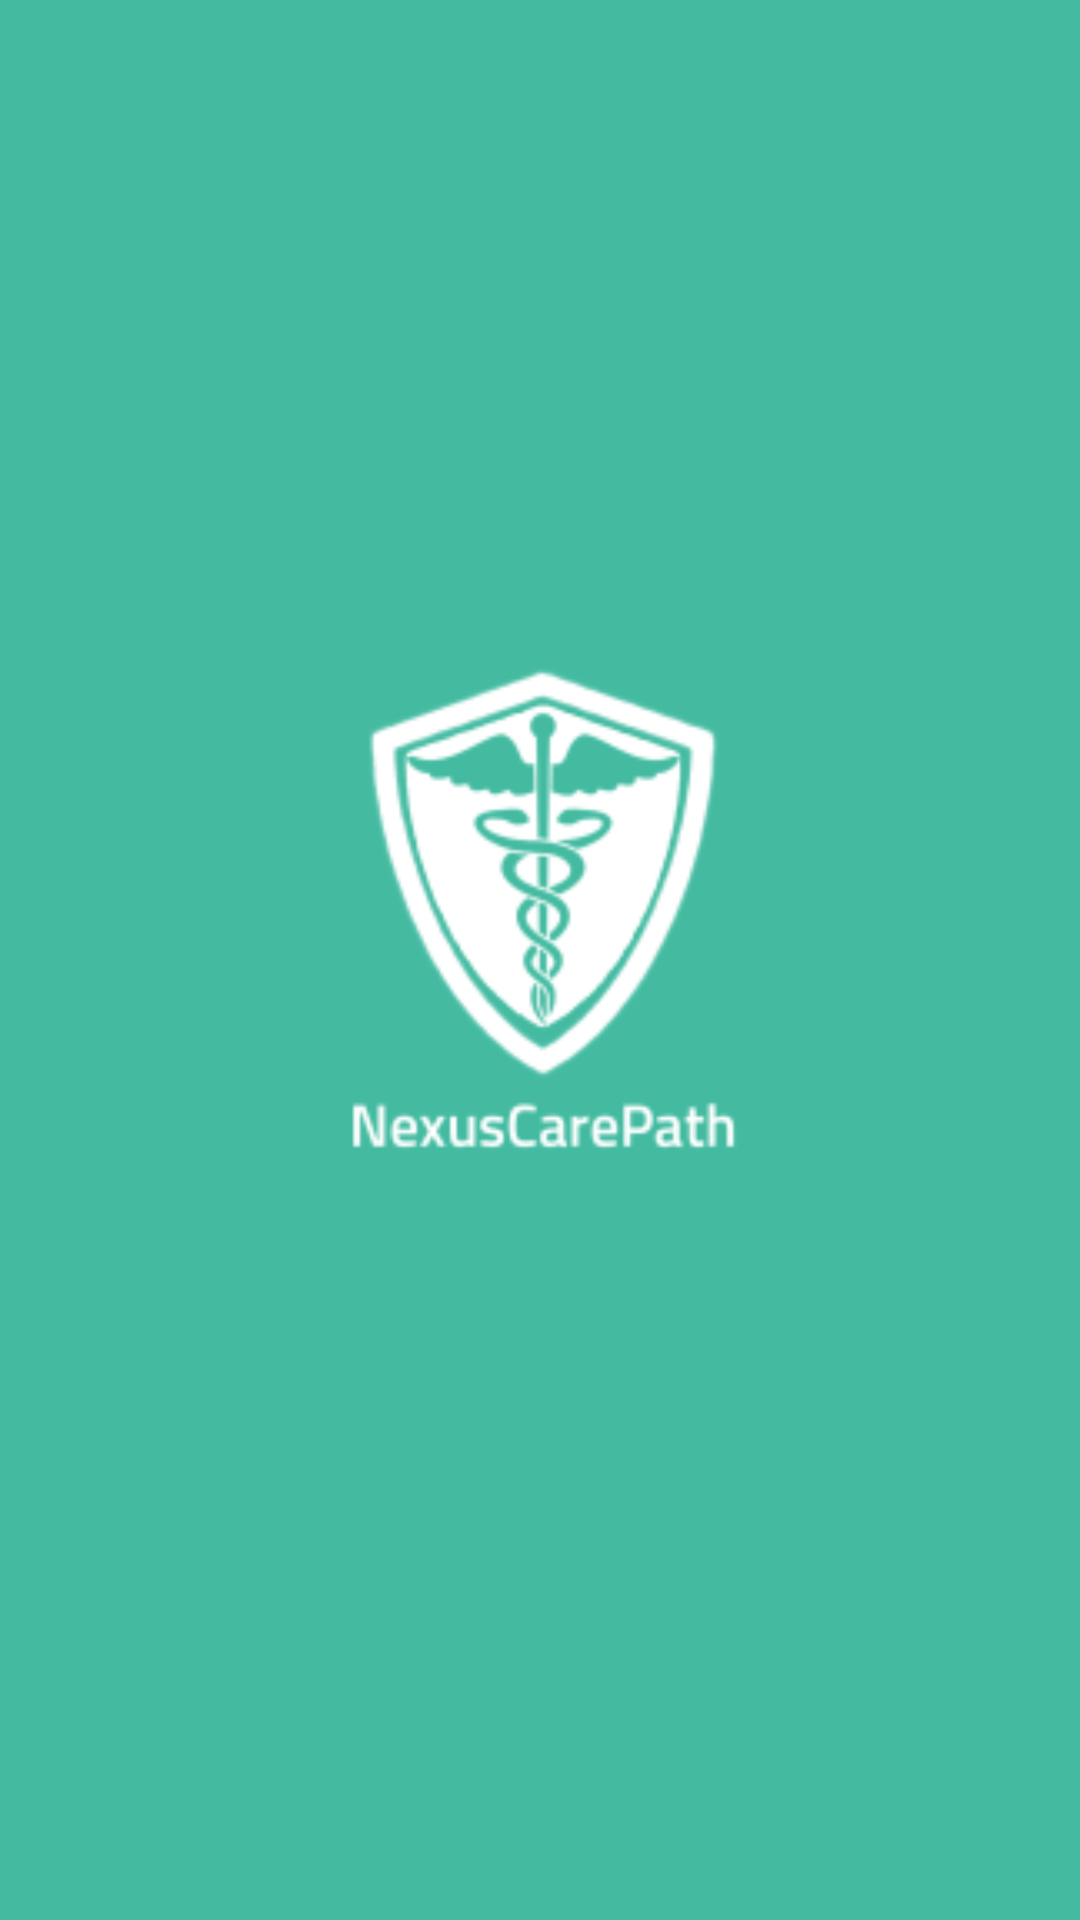

Here is an Android app screen rendered from its layout file. Give the layout XML and the strings, colors and styles it references.
<!-- AndroidManifest.xml: application theme Theme.HealthCareApp -->
<!-- res/layout/activity_main.xml -->
<?xml version="1.0" encoding="utf-8"?>
<RelativeLayout xmlns:android="http://schemas.android.com/apk/res/android"
    xmlns:app="http://schemas.android.com/apk/res-auto"
    xmlns:tools="http://schemas.android.com/tools"
    android:layout_width="match_parent"
    android:layout_height="match_parent"
    android:background="@color/background_palet1"
    tools:context=".MainActivity" >


    <ImageView
        android:id="@+id/imageView2"
        android:layout_width="match_parent"
        android:layout_height="match_parent"
        app:srcCompat="@mipmap/regularwhite_foreground" />
</RelativeLayout>
<!-- resources referenced by this layout -->
<resources>
  <color name="background_palet1">#44bba1</color>
  <!-- mipmap regularwhite_foreground: png bitmap (mipmap-hdpi, 5191 bytes) -->
  <style name="Theme.HealthCareApp" parent="Theme.MaterialComponents.DayNight.NoActionBar">
          
          <item name="colorPrimary">@color/purple_500</item>
          <item name="colorPrimaryVariant">@color/purple_700</item>
          <item name="colorOnPrimary">@color/white</item>
          
          <item name="colorSecondary">@color/teal_200</item>
          <item name="colorSecondaryVariant">@color/teal_700</item>
          <item name="colorOnSecondary">@color/black</item>
          
          <item name="android:statusBarColor">?attr/colorPrimaryVariant</item>
          
          <item name="android:windowIsTranslucent">true</item>
      </style>
  <color name="purple_500">#FF6200EE</color>
  <color name="purple_700">#FF3700B3</color>
  <color name="white">#FFFFFFFF</color>
  <color name="teal_200">#FF03DAC5</color>
  <color name="teal_700">#FF018786</color>
  <color name="black">#FF000000</color>
</resources>
